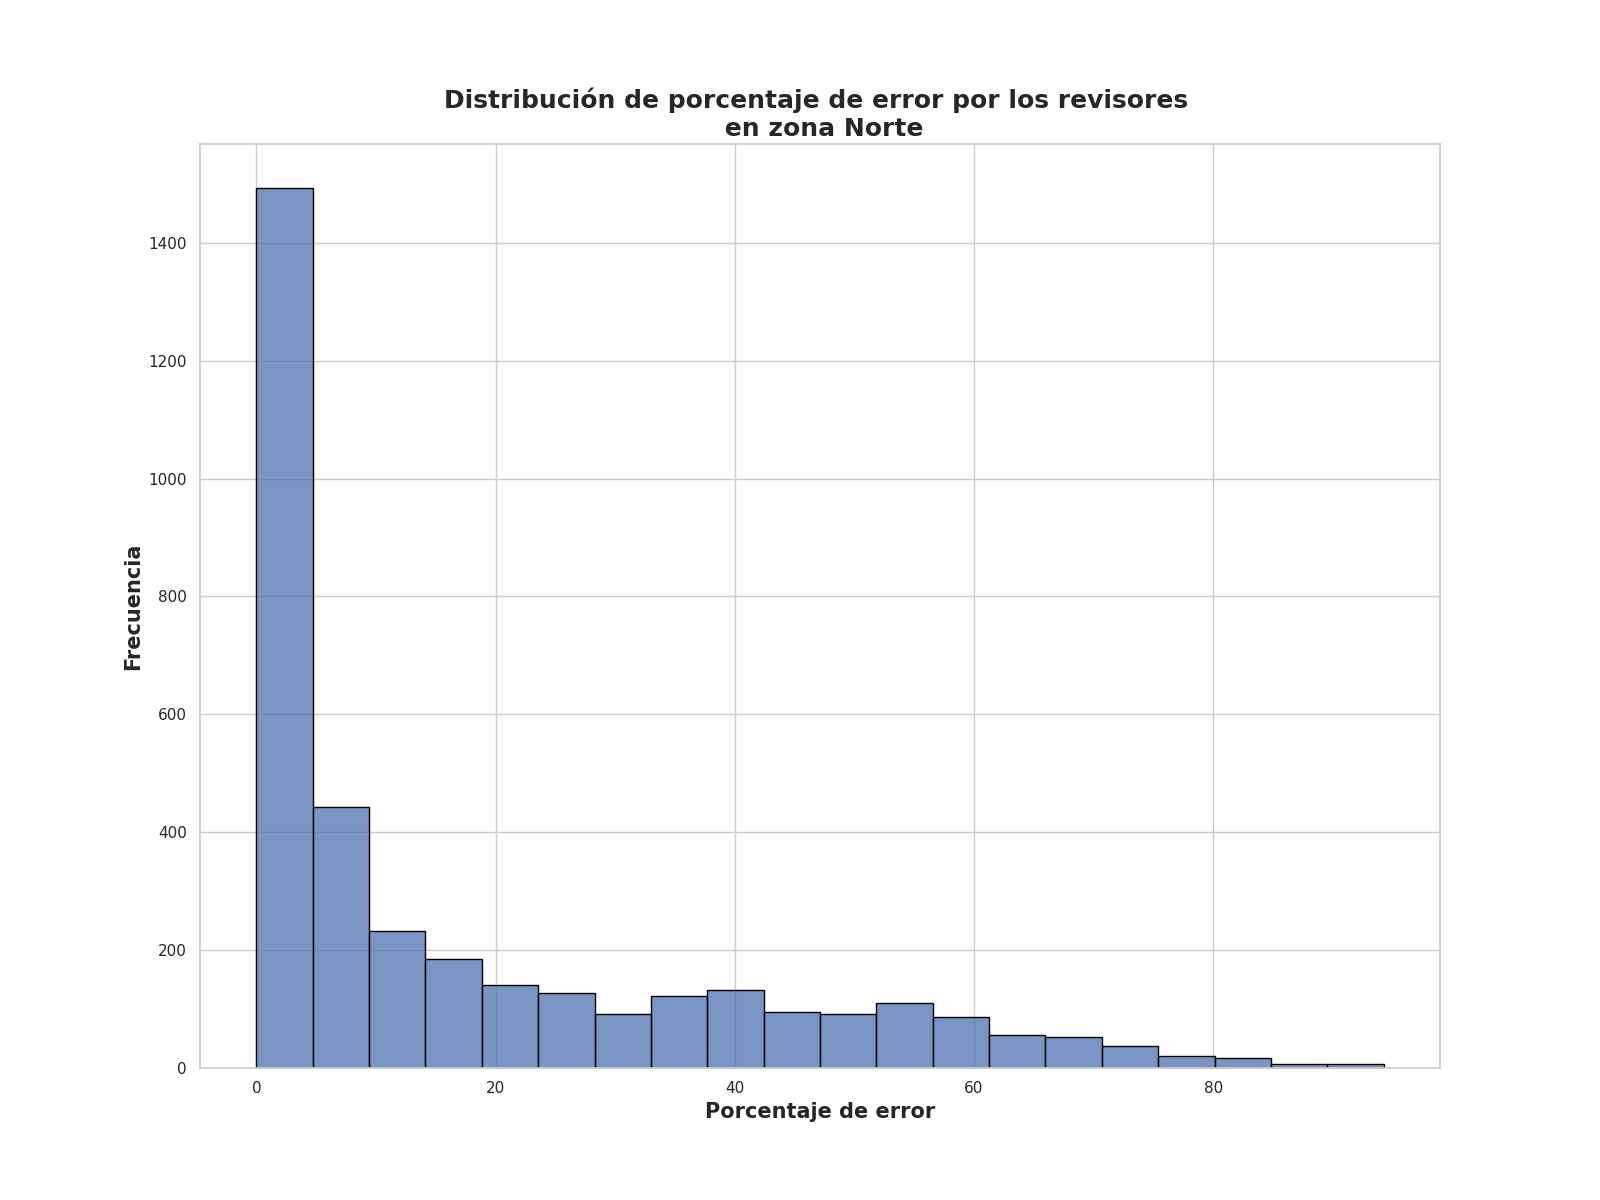

Source data for this figure (header and first rows):
Porcentaje de error de revisores, Frecuencia
0.0, 505
1.25, 228
2.0, 187
3.25, 138
2.5, 137
4.5, 83
4.0, 81
5.25, 65
3.75, 49
6.5, 47
6.0, 38
5.0, 34
5.75, 32
7.25, 30
10.0, 27
8.0, 25
9.25, 24
8.5, 23
7.0, 21
11.25, 21
7.75, 20
14.5, 19
12.0, 18
7.5, 18
6.25, 17
15.25, 17
13.75, 15
8.25, 15
9.75, 14
12.5, 14
26.5, 14
17.75, 14
16.0, 14
13.25, 14
1.0, 13
0.62, 13
23.75, 13
2.25, 13
10.75, 12
31.75, 12
41.0, 12
11.75, 12
10.5, 12
14.0, 12
16.5, 11
40.5, 11
22.5, 11
20.5, 11
17.25, 11
17.0, 11
42.25, 11
9.0, 10
20.25, 10
15.5, 10
33.0, 10
53.5, 10
22.0, 10
56.0, 10
13.0, 10
16.25, 10
... 290 more rows
